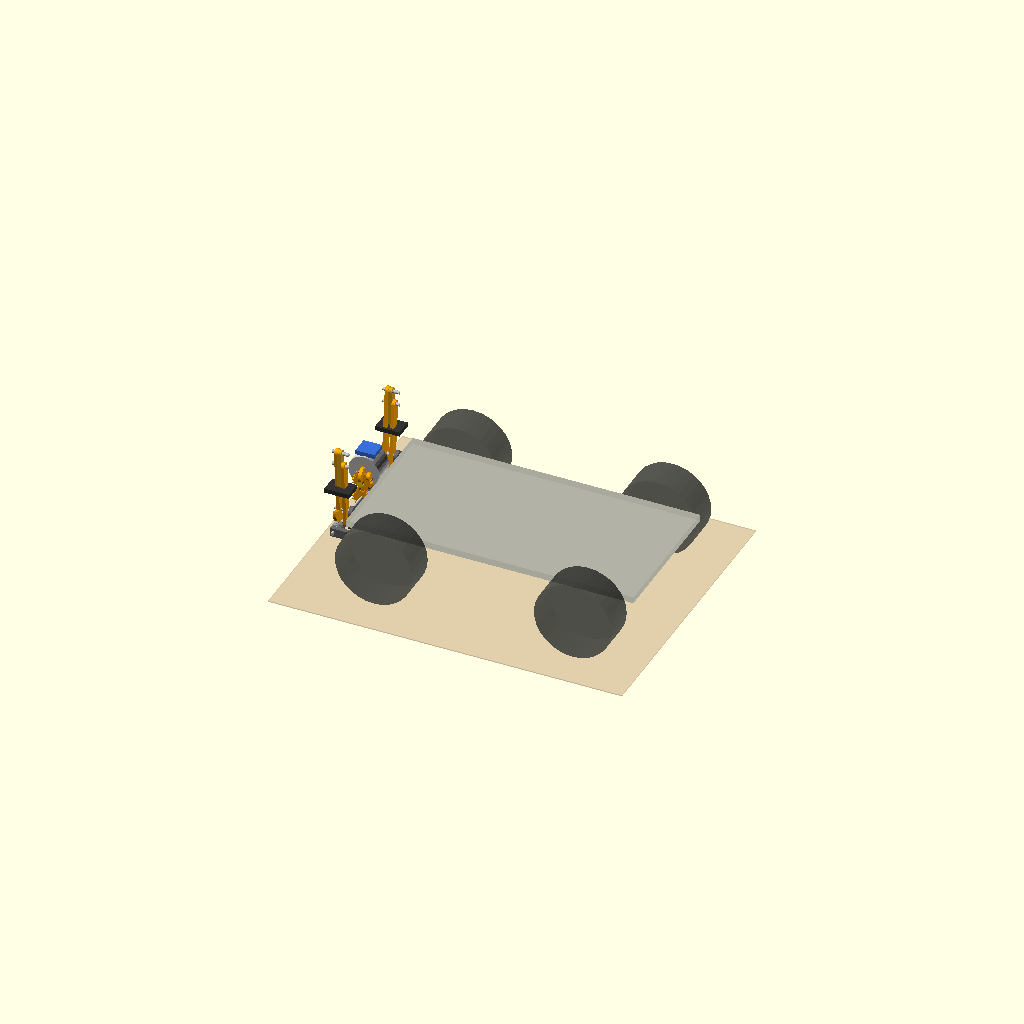
Cell 1 — every parameter at its default value.
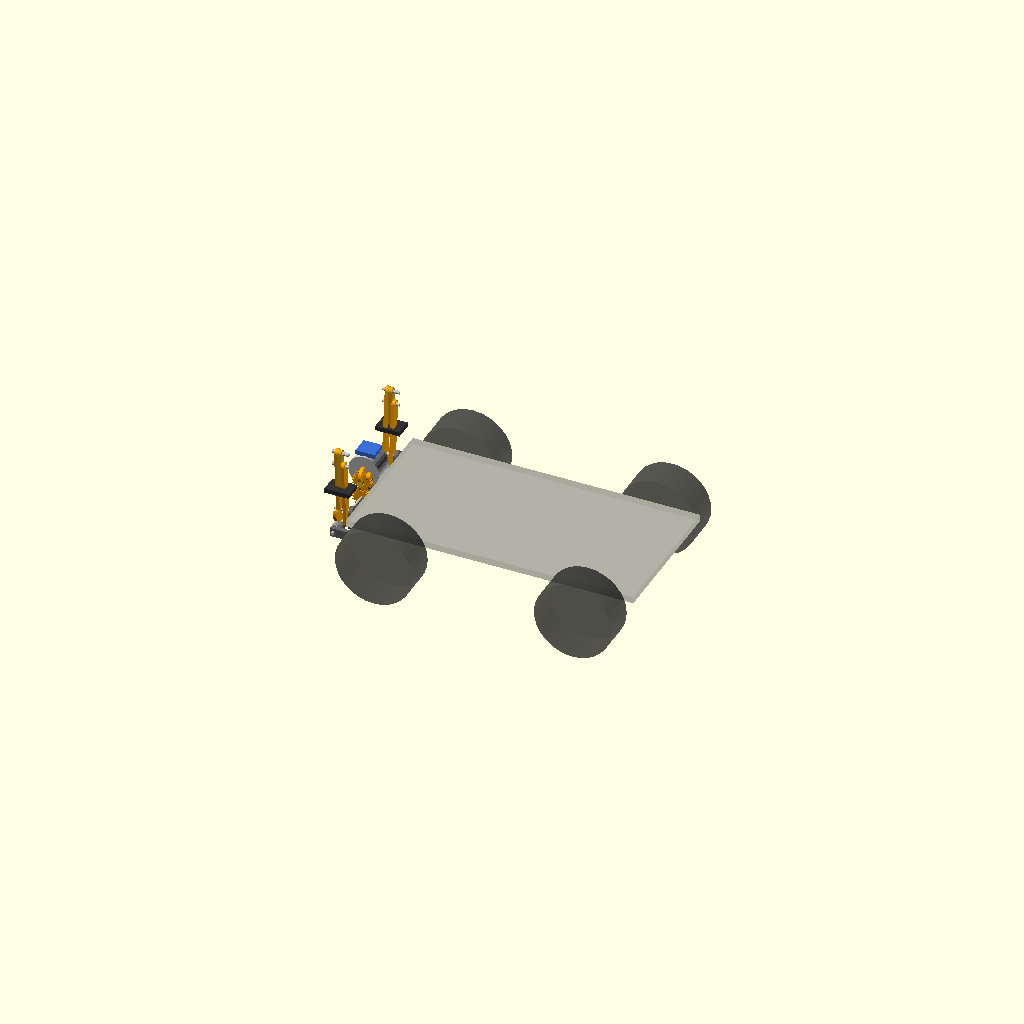
Cell 2: the same model with show_ground = false.
All cells are drawn from one camera (rotation 55°, 0°, 25°, orthographic, colour scheme Cornfield), so only the parameter changes between them.
Source of the model, cad/use-cases/outriggers_geared.scad:
// Use case 1b: the same rear stabilizer legs as bowden_outriggers.scad, driven by one stepper
// through gears instead of bowden tubes. Two options, `drive`:
//
//  "worm": a worm wheel sector on each leg's upper-link hub, the two worms on one cross shaft
//          just below the pivots, inside the rear beam. One stepper turns the shaft through a
//          1:1 spur pair; left- and right-hand worms make the legs move as mirror images.
//          A worm with a small lead angle can't be turned from the wheel: the legs hold at
//          any angle, no lock needed.
//  "rack": a pinion between two racks that it drives apart (one in front of it, one behind).
//          Each rack pushes its leg out through a pushrod on a horn. At the end the pushrod
//          points through the pivot (dead centre): the leg can't push the rack back.
//
// Rough visual model like the other use cases, all in mm. Opened on its own it shows the legs
// on a see-through vehicle; View > Animate sweeps them out and in.

use <bowden_outriggers.scad>

/* [View] */
drive       = "worm";   // [worm, rack]
animate     = true;
deploy      = 1;        // 0 = folded up, 1 = out
show_ground = true;

/* [Motor: 28BYJ-48] */
motor_rpm   = 15;       // output rpm under load, bipolar on a TMC2209 maybe 20
motor_nm    = 0.05;     // output torque
pad_force   = 5;        // N per pad the drive has to press down at the end (preload)

/* [Worm] */
gear_m      = 1;        // module of all gears
wheel_r     = 12;       // worm wheel pitch radius: 24 teeth
worm_r      = 4;        // worm pitch radius, single start
worm_len    = 14;
worm_mu     = 0.2;      // friction printed PLA/PETG on PLA

/* [Rack] */
pinion_r    = 8;        // 16 teeth
horn_r      = 14;       // pushrod pin on the upper link
horn_ang    = 60;       // horn angle to the upper link
rack_h      = -22;      // rack line below the upper pivot
rod_len     = 42;       // pushrod

$fn = 32;

// ------------------------------------------------------------ geometry ----

LX  = ol_leg_x();
LT  = ol_link_t();
PU  = ol_pivot_u();
P1  = ol_P1();
HX  = LX - LT;                           // plane of the upper link (hub, worm wheel)
RX  = LX - 2 * LT - 1;                   // rack drive: horn on the back of the upper link
PX  = RX - 12;                           // pinion behind the legs, racks at PX ± pinion_r
sweep = ol_fold_ang() - ol_out_ang();
function dir2(a) = [cos(a), sin(a)];
function to3(p, s, x = HX) = [x, s * p[0], p[1]];

// worm
ratio     = 2 * wheel_r / gear_m;                       // single start
worm_turns = ratio * sweep / 360;
lead_ang  = atan(PI * gear_m / (2 * PI * worm_r));
self_lock = tan(lead_ang) < worm_mu;
eta_worm  = tan(lead_ang) / tan(lead_ang + atan(worm_mu));
leg_nm    = pad_force * ol_link_len() * cos(ol_out_ang()) / 1000;         // per leg at the end
worm_nm   = 2 * leg_nm / ratio / eta_worm;                                // both legs, at the motor
shaft_z   = P1[1] - wheel_r - worm_r;

// rack: crank (horn) and slider (rack pin) in the leg plane, pin inboard of the horn
function horn_pin(a) = P1 + horn_r * dir2(a + horn_ang);
function rack_u(a) = let(c = horn_pin(a)) c[0] - sqrt(rod_len * rod_len - pow(P1[1] + rack_h - c[1], 2));
rack_z     = P1[1] + rack_h;
rack_travel = rack_u(ol_out_ang()) - rack_u(ol_fold_ang());
pinion_deg = rack_travel / pinion_r * 180 / PI;
// angle between pushrod and horn at the end: 0° = dead centre
function rod_dir(a) = unit([rack_u(a), rack_z] - horn_pin(a));
function unit(v) = v / norm(v);
end_ang = acos(abs(rod_dir(ol_out_ang()) * unit(horn_pin(ol_out_ang()) - P1)));
// rack force at the start of the swing to lift the folded leg's own weight is small;
// at the end the dead centre gives a huge mechanical advantage
rack_n_end = 2 * pad_force;   // two legs; just a reminder that the force near dead centre is ~0 at the motor

// ---------------------------------------------------------------- gears ----

// 2D spur gear outline / sector, pitch radius r, from angle a0 to a1
module gear2d(r, a0 = 0, a1 = 360) {
  n = round(2 * r / gear_m);
  step = 360 / n;
  union() {
    intersection() {
      circle(r = r - 1.25 * gear_m);
      if (a1 - a0 < 360) polygon(concat([[0, 0]], [for (t = [a0 : 5 : a1]) 2 * r * dir2(t)], [2 * r * dir2(a1)]));
    }
    for (i = [0 : n - 1]) let(t = i * step) if (t >= a0 && t <= a1)
      rotate(t) polygon([[r - 1.25 * gear_m, -0.6 * gear_m * PI / 2], [r + gear_m, -0.25 * gear_m * PI / 2],
                         [r + gear_m, 0.25 * gear_m * PI / 2], [r - 1.25 * gear_m, 0.6 * gear_m * PI / 2]]);
  }
}

// rack along +x from 0 to len, teeth up
module rack2d(len) {
  square([len, 4]);
  for (x = [0 : PI * gear_m : len]) translate([x, 4])
    polygon([[-0.6 * gear_m * PI / 2, 0], [-0.25 * gear_m * PI / 2, 2.25 * gear_m],
             [0.25 * gear_m * PI / 2, 2.25 * gear_m], [0.6 * gear_m * PI / 2, 0]]);
}

// worm along +y, centred
module worm(hand = 1) {
  rotate([-90, 0, 0]) translate([0, 0, -worm_len / 2])
    linear_extrude(worm_len, twist = hand * 360 * worm_len / (PI * gear_m), slices = 40)
      translate([0.6, 0]) circle(r = worm_r + gear_m - 0.6);
  rotate([-90, 0, 0]) cylinder(r = worm_r - 1.2, h = worm_len + 2, center = true);
}

// 28BYJ-48, shaft along +z from its front face at the origin
module byj(shaft_off = 8) {
  color("silver") translate([0, -shaft_off, -19]) cylinder(d = 28, h = 19);
  color("#3a6fd8") translate([-8.5, -shaft_off - 17.5, -18]) cube([17, 4, 16]);
  color("gold") cylinder(d = 5, h = 8);
}

// ------------------------------------------------------------- drives ----

module worm_drive(a) {
  for (s = [-1, 1]) {
    // wheel sector on the upper link: covers the part that passes the worm below the pivot
    color("orange") translate([HX, s * P1[0], P1[1]]) rotate([0, 90, 0]) rotate([0, 0, 90])
      mirror([s < 0 ? 1 : 0, 0, 0]) linear_extrude(LT, center = true)
        rotate(a) gear2d(wheel_r, -90 - ol_fold_ang() - 15, -90 - ol_out_ang() + 15);
    color("silver") translate([HX, s * PU, shaft_z]) worm(s);
    // bearing blocks to the beam
    color("dimgray") for (dy = [-11, 11]) translate([HX - 3, s * PU + dy - 2, shaft_z - 4]) cube([LX + 2 * LT + 3.5 - HX + 3, 4, 8]);
  }
  color("silver") translate([HX, 0, shaft_z]) rotate([90, 0, 0]) cylinder(d = 3, h = 2 * PU + 30, center = true);
  // 1:1 spur pair to the motor above the shaft
  for (z = [shaft_z, shaft_z + 2 * 8 * gear_m]) color("orange") translate([HX, 0, z]) rotate([90, 0, 0])
    linear_extrude(4, center = true) gear2d(8 * gear_m);
  translate([HX, 2, shaft_z + 16 * gear_m]) rotate([90, 0, 0]) rotate([0, 0, 180]) byj();
}

function rack_pin(s, a) = [PX + s * pinion_r, s * (PU + rack_u(a)), rack_z];
module pushrod(s, a) {
  // on a pin behind the horn, so it passes behind the horn's hub and the pivot pin
  hull() { translate(rack_pin(s, a)) sphere(d = 4); translate(to3(horn_pin(a), s, RX - 3.5)) sphere(d = 4); }
  translate(to3(horn_pin(a), s, RX - 1.75)) rotate([0, 90, 0]) cylinder(d = 2.5, h = 3.5, center = true, $fn = 12);
}

module rack_drive(a) {
  for (s = [-1, 1]) {
    pin = rack_pin(s, a);
    // rack: from its pin inwards across the pinion
    color("silver") translate([pin[0] + (s > 0 ? 2.25 : -2.25), pin[1], rack_z]) rotate([0, 0, s > 0 ? -90 : 90])
      rotate([0, 0, 0]) translate([0, s > 0 ? 0 : 0, -2]) linear_extrude(4) mirror([0, 1, 0]) rack2d(rack_travel + 34);
    // pushrod from the rack pin to the horn
    color("goldenrod") pushrod(s, a);
    // horn on the back of the upper link
    h = horn_pin(a);
    color("orange") hull() { translate(to3(P1, s, RX)) rotate([0, 90, 0]) cylinder(d = 7, h = 2, center = true);
                             translate(to3(h, s, RX)) rotate([0, 90, 0]) cylinder(d = 6, h = 2, center = true); }
  }
  color("orange") translate([PX, 0, rack_z - 2]) linear_extrude(4) gear2d(pinion_r);
  // guide housing for pinion and racks, behind the legs, hanging from the beam
  color("dimgray", 0.35) translate([PX - pinion_r - 7, -PU + 8, rack_z - 4]) cube([2 * pinion_r + 14, 2 * PU - 16, 8]);
  // motor above the pinion, shaft pointing down into it
  translate([PX, 0, rack_z + 10]) rotate([180, 0, 0]) byj();
}

module geared_outriggers(d) {
  a = ol_link_ang(d);
  rear_beam();
  for (s = [-1, 1]) leg_parts(s, a, false, bowden = false);
  if (drive == "worm") worm_drive(a); else rack_drive(a);
  geared_report();
}

module geared_report() {
  if (drive == "worm") {
    echo(str("Worm: 1:", ratio, ", ", worm_turns, " turns of the shaft for the full swing, ",
             worm_turns / motor_rpm * 60, " s at ", motor_rpm, " rpm"));
    echo(str("Worm: lead angle ", lead_ang, "°, ", self_lock ? "self-locking" : "NOT self-locking",
             " at µ = ", worm_mu, ", efficiency ", eta_worm));
    echo(str("Worm: pressing both pads with ", pad_force, " N needs ", worm_nm, " Nm at the motor (28BYJ: ≈ ",
             motor_nm, ")", worm_nm > motor_nm ? "  WARNING: more than the motor has - less preload or a bigger ratio" : ""));
  } else {
    echo(str("Rack: each rack moves ", rack_travel, " mm, the pinion turns ", pinion_deg, "°, ",
             pinion_deg / 360 / motor_rpm * 60, " s at ", motor_rpm, " rpm"));
    echo(str("Rack: pushrod to horn at the end ", end_ang, "° off dead centre (0 = locked)"));
  }
}

// --------------------------------------------------------------- scene ----

d = animate ? 0.5 - 0.5 * cos(360 * $t) : deploy;
scene = true;   // false: draw nothing, for files that include this one (collision checks)
if (scene) {
  vehicle_scene(show_ground);
  geared_outriggers(d);
}
Parameter table extracted from the source (name, type, default, range or options):
drive: string, default "worm", options "worm", "rack"
animate: bool, default true
deploy: number, default 1
show_ground: bool, default true
motor_rpm: number, default 15
motor_nm: number, default 0.05
pad_force: number, default 5
gear_m: number, default 1
wheel_r: number, default 12
worm_r: number, default 4
worm_len: number, default 14
worm_mu: number, default 0.2
pinion_r: number, default 8
horn_r: number, default 14
horn_ang: number, default 60
rack_h: number, default -22
rod_len: number, default 42
